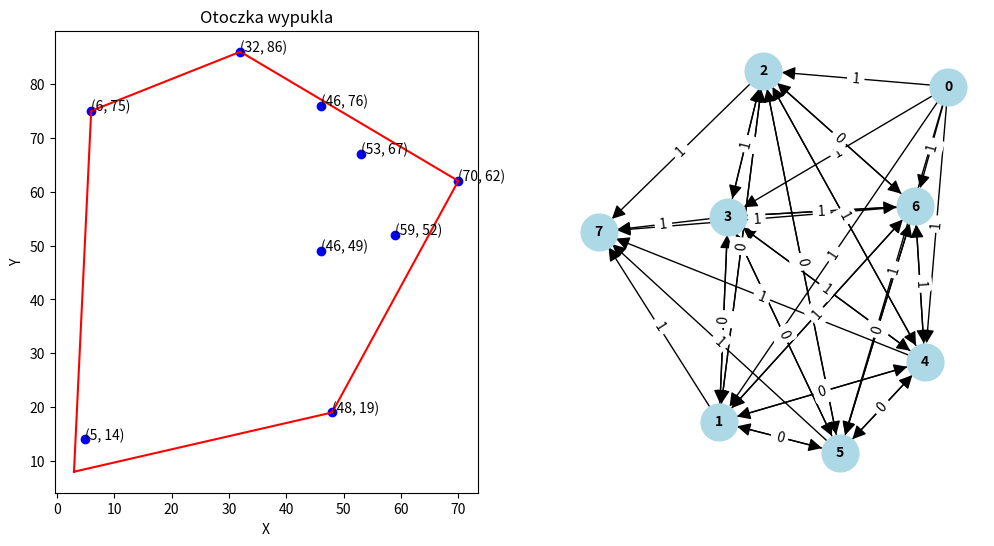

Source code (Python):
import math
import random
from collections import deque, defaultdict
import matplotlib.pyplot as plt
import networkx as nx

class Point:
    def __init__(self, x, y):
        self.x = x
        self.y = y

    def __repr__(self):
        return f"({self.x}, {self.y})"

    def DistanceBetween2Points(self, other):
        return math.sqrt(math.pow(self.x - other.x, 2) + math.pow(self.y - other.y, 2))

def Def(p1, p2, p3):
    return p1.x * p2.y + p2.x * p3.y + p3.x * p1.y - p2.y * p3.x - p1.y * p2.x - p3.y * p1.x

def Angle(point0, p):
    return math.atan2(p.y - point0.y, p.x - point0.x)

def Graham(points):
    point0 = min(points, key=lambda p: (p.y, p.x))
    points.remove(point0)
    points.sort(key=lambda p: (Angle(point0, p), point0.DistanceBetween2Points(p)))
    stack = [point0, points[0]]
    for p in points[1:]:
        while len(stack) > 1 and Def(stack[-2], stack[-1], p) <= 0:
            stack.pop()
        stack.append(p)
    return stack

def GeneratePoints(number, x_min, x_max, y_min, y_max):
    points = []
    for _ in range(number):
        x = random.randint(x_min, x_max)
        y = random.randint(y_min, y_max)
        points.append(Point(x, y))
    return points

def Bfs(residual_graph, source, sink, parent):
    visited = set()
    queue = deque([source])
    visited.add(source)
    while queue:
        u = queue.popleft()
        for v, capacity in residual_graph[u].items():
            if v not in visited and capacity > 0:
                queue.append(v)
                visited.add(v)
                parent[v] = u
                if v == sink:
                    return True
    return False

def EdmondsKarp(graph, source, sink):
    residual_graph = defaultdict(dict)
    for u in graph:
        for v in graph[u]:
            residual_graph[u][v] = graph[u][v]
            residual_graph[v][u] = 0
    parent = {}
    max_flow = 0
    while Bfs(residual_graph, source, sink, parent):
        path_flow = float('Inf')
        s = sink
        while s != source:
            path_flow = min(path_flow, residual_graph[parent[s]][s])
            s = parent[s]
        max_flow += path_flow
        v = sink
        while v != source:
            u = parent[v]
            residual_graph[u][v] -= path_flow
            residual_graph[v][u] += path_flow
            v = parent[v]
    return max_flow

if __name__ == "__main__":
    
    # Generate random points
    points = GeneratePoints(10, 0, 100, 0, 100)
    print("Generated points: ")
    for point in points:
        print(point)

    # Compute the convex hull using Graham's algorithm
    convex_hull = Graham(points)
    print("\nConvex hull points: ")
    for point in convex_hull:
        print(point)
    
    # Visualization of points and convex hull
    plt.figure(figsize=(12, 6))
    
    # Plot the points
    plt.subplot(1, 2, 1)
    x_points = [point.x for point in points]
    y_points = [point.y for point in points]
    plt.scatter(x_points, y_points, color='blue')
    
    # Plot the convex hull
    convex_hull.append(convex_hull[0])  # to complete the hull
    hull_x = [point.x for point in convex_hull]
    hull_y = [point.y for point in convex_hull]
    plt.plot(hull_x, hull_y, color='red')

    for point in points:
        plt.text(point.x, point.y, f'({point.x}, {point.y})')

    plt.title('Otoczka wypukla')
    plt.xlabel('X')
    plt.ylabel('Y')

    # Create graph from convex hull points
    graph = defaultdict(dict)
    n = len(convex_hull)
    source = 0  # assuming 0 as source
    sink = n + 1  # new sink

    # Add edges from the source to the convex hull points and from points to the sink
    for i in range(n):
        graph[source][i + 1] = 1  # capacity 1 (friendship relation)
        graph[i + 1][sink] = 1  # connecting hull points to sink

    # Add edges between convex hull points with random capacities (0 or 1)
    for i in range(n):
        for j in range(i + 1, n):
            capacity = random.choice([0, 1])  # randomly decide if they are friends (capacity 1) or not (capacity 0)
            graph[i + 1][j + 1] = capacity
            graph[j + 1][i + 1] = capacity

    print("\nGenerated graph with random capacities: ")
    for u in graph:
        for v in graph[u]:
            print(f"{u} -> {v} : {graph[u][v]}")

    # Visualization of the graph with capacities
    plt.subplot(1, 2, 2)
    G = nx.DiGraph()
    for u in graph:
        for v in graph[u]:
            G.add_edge(u, v, capacity=graph[u][v])
    
    # Use a larger value for the 'k' parameter in spring_layout to spread out the nodes
    pos = nx.spring_layout(G, k=2.0)
    nx.draw(G, pos, with_labels=True, node_size=700, node_color='lightblue', font_size=10, font_weight='bold', arrowsize=20)
    labels = nx.get_edge_attributes(G, 'capacity')
    nx.draw_networkx_edge_labels(G, pos, edge_labels=labels)

    plt.title('')
    plt.show()

    # Compute maximum flow using Edmonds-Karp algorithm
    max_flow_value = EdmondsKarp(graph, source, sink)
    print("\nMaximum flow (Edmonds-Karp algorithm):", max_flow_value)
